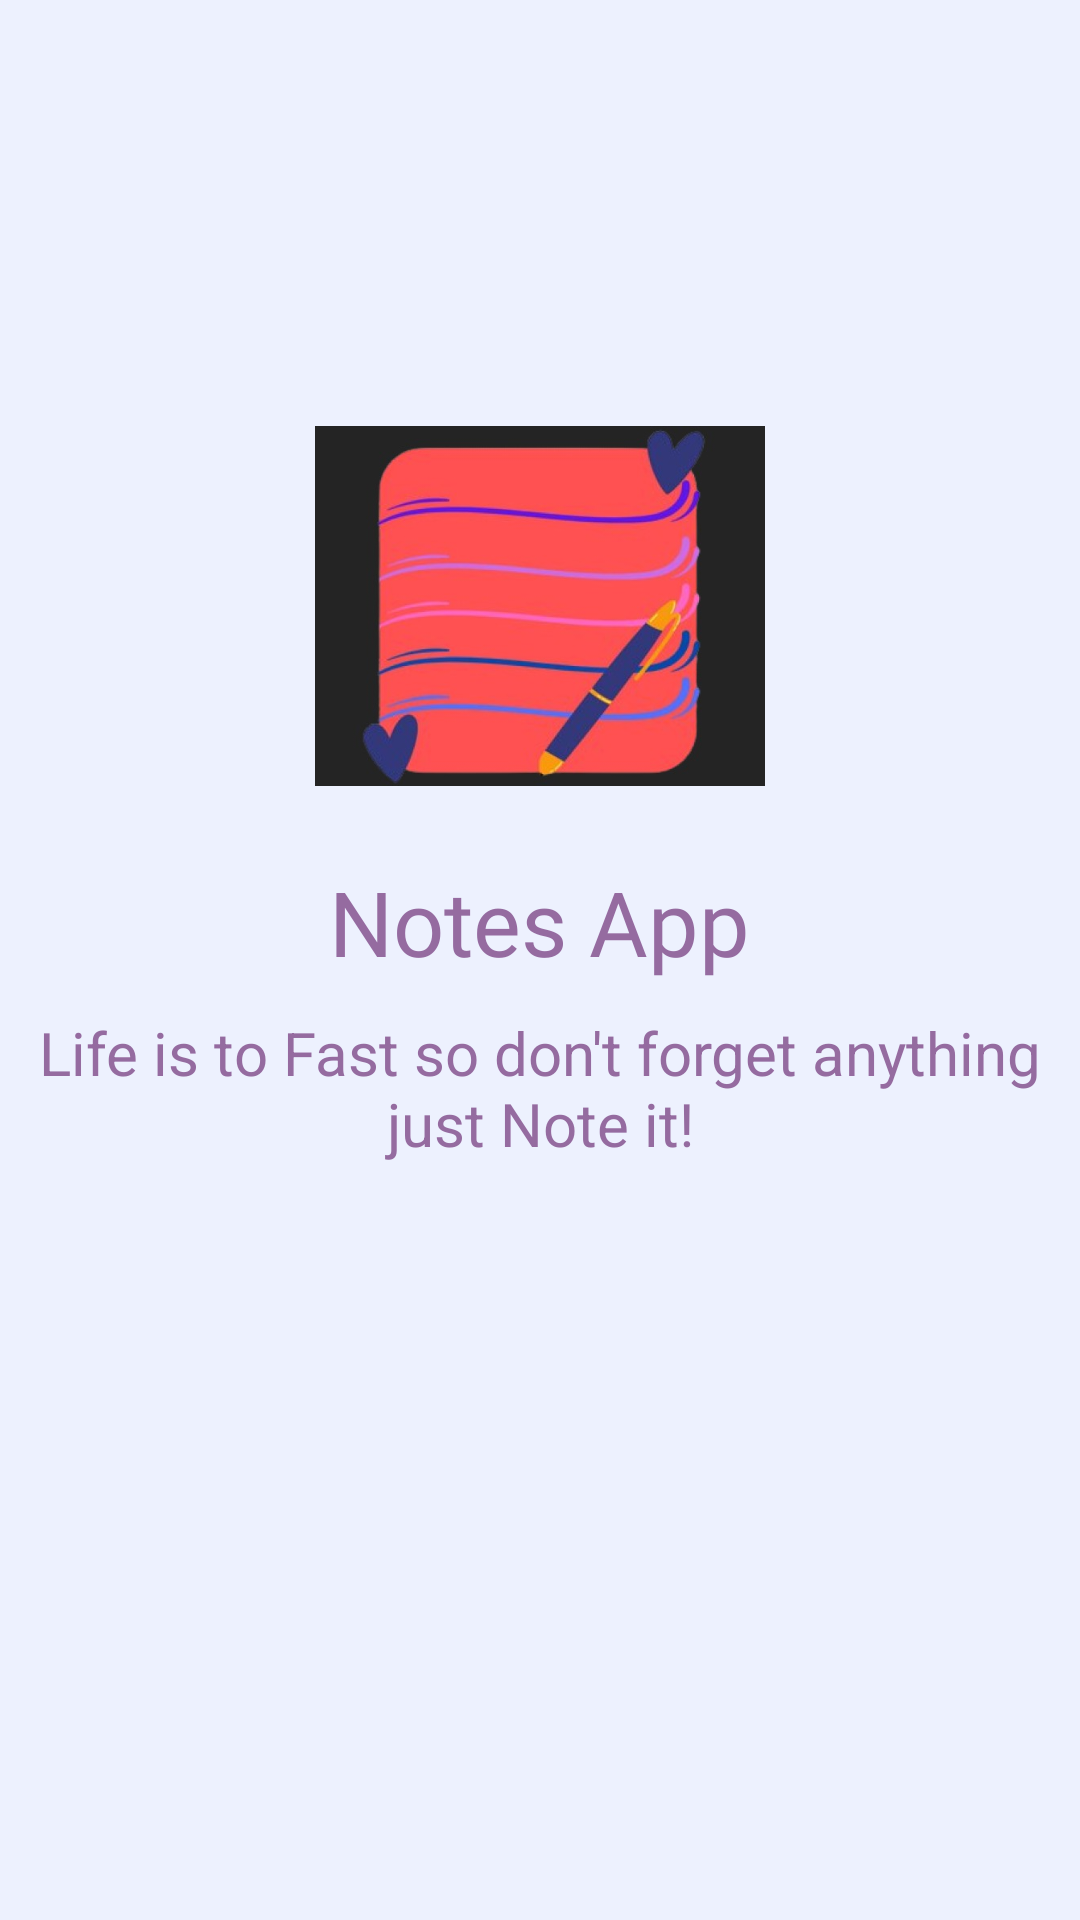

The Android layout XML behind this screen, and the referenced resources:
<!-- AndroidManifest.xml: application theme Theme.NotesApp -->
<!-- res/layout/activity_splash_screen.xml -->
<?xml version="1.0" encoding="utf-8"?>
<LinearLayout xmlns:android="http://schemas.android.com/apk/res/android"
    xmlns:app="http://schemas.android.com/apk/res-auto"
    xmlns:tools="http://schemas.android.com/tools"
    android:layout_width="match_parent"
    android:layout_height="match_parent"
    android:background="@color/bac_color"
    android:orientation="vertical"
    android:gravity="center"
    tools:context=".SplashScreen">

    <ImageView
        android:layout_width="150dp"
        android:layout_height="150dp"
        android:src="@drawable/notes_app"
        android:layout_gravity="center"
        android:contentDescription="TODO"
        tools:ignore="ContentDescription,HardcodedText" />

    <TextView
        android:layout_width="wrap_content"
        android:layout_height="wrap_content"
        android:text="@string/app_name"
        android:textSize="30sp"
        android:fontFamily="@font/product_sans_bold"
        android:textColor="@color/red_color"
        android:layout_marginTop="10dp"
        android:layout_gravity="center"/>

    <TextView
        android:layout_width="wrap_content"
        android:layout_height="wrap_content"
        android:textAlignment="center"
        android:textSize="20sp"
        android:text="@string/sub_title"
        android:textColor="@color/red_color"
        android:layout_marginTop="10dp"
        android:layout_gravity="center"/>

    <ProgressBar
        android:layout_width="25dp"
        android:layout_height="25dp"
        android:layout_marginTop="100dp"
        android:id="@+id/Progress_Bar"
        android:theme="@style/Progress_Bar"
        style="?android:attr/progressBarStyle"/>

</LinearLayout>
<!-- resources referenced by this layout -->
<resources>
  <color name="bac_color">#edf1fe</color>
  <color name="red_color">#956BA0</color>
  <!-- drawable notes_app: jpg bitmap (drawable, 28895 bytes) -->
  <string name="app_name">Notes App</string>
  <string name="sub_title">Life is to Fast so don\'t forget anything just Note it!</string>
  <style name="Progress_Bar">
          <item name="colorSecondary">@color/red_color</item>
      </style>
  <style name="Theme.NotesApp" parent="Theme.MaterialComponents.DayNight.DarkActionBar">
          
          <item name="colorPrimary">@color/red_color</item>
          <item name="colorPrimaryVariant">@color/red_color</item>
          <item name="colorOnPrimary">@color/white</item>
          
          <item name="colorSecondary">@color/teal_200</item>
          <item name="colorSecondaryVariant">@color/teal_700</item>
          <item name="colorOnSecondary">@color/black</item>
          
          <item name="android:statusBarColor" tools:targetApi="l">?attr/colorPrimaryVariant</item>
          
      </style>
  <color name="white">#FFFFFFFF</color>
  <color name="teal_200">#FF03DAC5</color>
  <color name="teal_700">#FF018786</color>
  <color name="black">#FF000000</color>
</resources>
